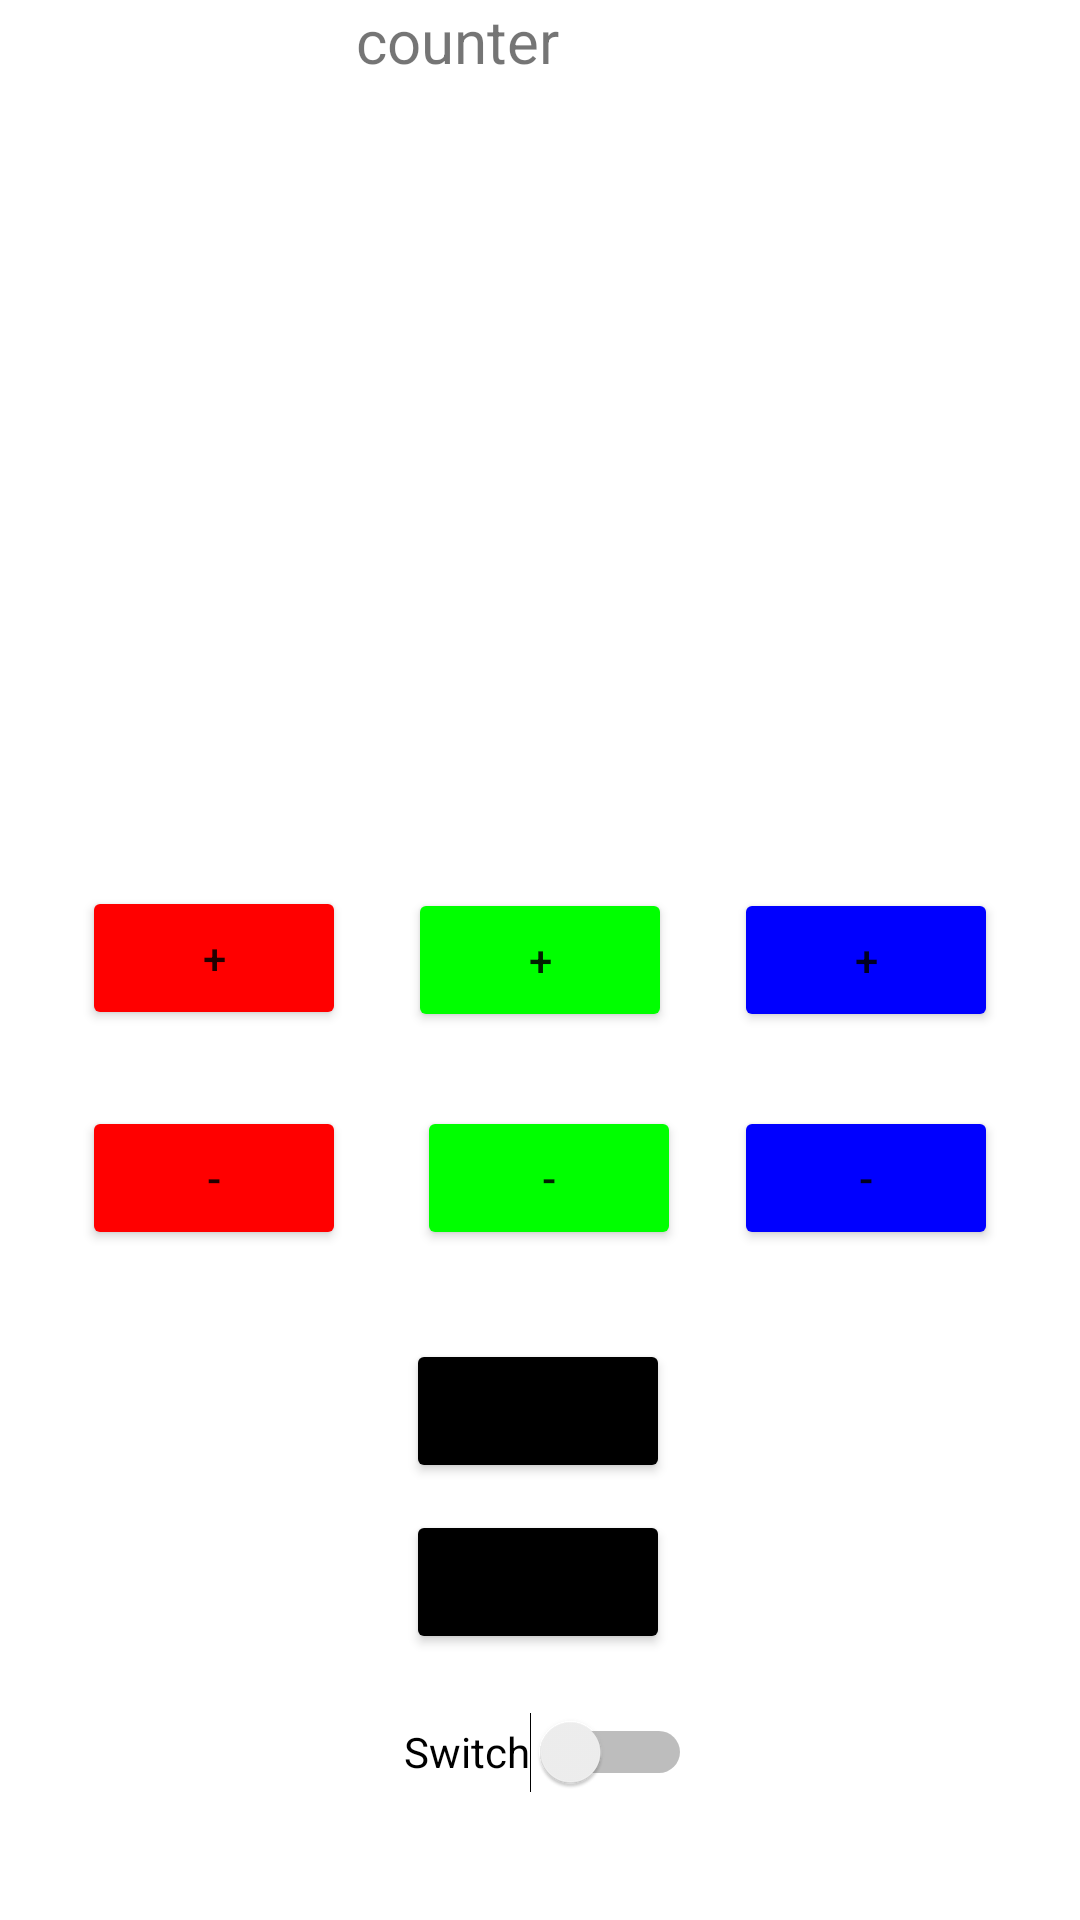

This screen was rendered from an Android layout file. Write that file and the resources it references.
<!-- AndroidManifest.xml: application theme Theme.CourseApp -->
<!-- res/layout/activity_main.xml -->
<?xml version="1.0" encoding="utf-8"?>
<androidx.constraintlayout.widget.ConstraintLayout xmlns:android="http://schemas.android.com/apk/res/android"
    xmlns:app="http://schemas.android.com/apk/res-auto"
    xmlns:tools="http://schemas.android.com/tools"
    android:layout_width="match_parent"
    android:layout_height="match_parent"
    tools:context=".MainActivity">

    <TextView
        android:id="@+id/counter"
        android:layout_width="416dp"
        android:layout_height="733dp"
        android:background="#FFFFFF"
        android:text="counter"
        android:textAlignment="center"
        android:textSize="20sp"
        app:layout_constraintBottom_toBottomOf="parent"
        app:layout_constraintEnd_toEndOf="parent"
        app:layout_constraintHorizontal_bias="1.0"

        app:layout_constraintStart_toStartOf="parent"
        app:layout_constraintTop_toTopOf="parent"
        app:layout_constraintVertical_bias="0.0" />

    <Button
        android:id="@+id/alphaminus"
        android:layout_width="wrap_content"
        android:layout_height="wrap_content"
        android:backgroundTint="#000000"
        android:onClick="alphaMinus"
        android:text="-"
        app:layout_constraintBottom_toBottomOf="parent"
        app:layout_constraintEnd_toEndOf="parent"
        app:layout_constraintHorizontal_bias="0.498"
        app:layout_constraintStart_toStartOf="parent"
        app:layout_constraintTop_toTopOf="parent"
        app:layout_constraintVertical_bias="0.85" />


    <Button
        android:id="@+id/redplus"
        android:layout_width="wrap_content"
        android:layout_height="wrap_content"
        android:backgroundTint="#FF0000"

        android:onClick="redPlus"
        android:text="+"
        app:layout_constraintBottom_toBottomOf="parent"
        app:layout_constraintEnd_toEndOf="parent"
        app:layout_constraintHorizontal_bias="0.1"
        app:layout_constraintStart_toStartOf="parent"
        app:layout_constraintTop_toTopOf="parent"
        app:layout_constraintVertical_bias="0.499" />


    <Button
        android:id="@+id/greenplus"
        android:layout_width="wrap_content"
        android:layout_height="wrap_content"
        android:backgroundTint="#00FF00"
        android:onClick="greenPlus"
        android:text="+"
        app:layout_constraintBottom_toBottomOf="parent"
        app:layout_constraintEnd_toEndOf="parent"
        app:layout_constraintStart_toStartOf="parent"
        app:layout_constraintTop_toTopOf="parent" />

    <Button
        android:id="@+id/blueplus"
        android:layout_width="wrap_content"
        android:layout_height="wrap_content"
        android:backgroundTint="#0000FF"
        android:onClick="bluePlus"
        android:text="+"
        app:layout_constraintBottom_toBottomOf="parent"
        app:layout_constraintEnd_toEndOf="parent"
        app:layout_constraintHorizontal_bias="0.899"
        app:layout_constraintStart_toStartOf="parent"
        app:layout_constraintTop_toTopOf="parent" />

    <Button
        android:id="@+id/blueminus"
        android:layout_width="wrap_content"
        android:layout_height="wrap_content"
        android:backgroundTint="#0000FF"
        android:onClick="blueMinus"
        android:text="-"
        app:layout_constraintBottom_toBottomOf="parent"
        app:layout_constraintEnd_toEndOf="parent"
        app:layout_constraintHorizontal_bias="0.899"
        app:layout_constraintStart_toStartOf="parent"
        app:layout_constraintTop_toTopOf="parent"
        app:layout_constraintVertical_bias="0.623" />

    <Button
        android:id="@+id/alphaplus"
        android:layout_width="wrap_content"
        android:layout_height="wrap_content"
        android:backgroundTint="#000000"
        android:onClick="alphaPlus"
        android:text="+"
        app:layout_constraintBottom_toBottomOf="parent"
        app:layout_constraintEnd_toEndOf="parent"
        app:layout_constraintHorizontal_bias="0.498"
        app:layout_constraintStart_toStartOf="parent"
        app:layout_constraintTop_toTopOf="parent"
        app:layout_constraintVertical_bias="0.754" />

    <Button
        android:id="@+id/greenminus"
        android:layout_width="wrap_content"
        android:layout_height="wrap_content"
        android:backgroundTint="#00FF00"
        android:onClick="greenMinus"
        android:text="-"
        app:layout_constraintBottom_toBottomOf="parent"
        app:layout_constraintEnd_toEndOf="parent"
        app:layout_constraintHorizontal_bias="0.511"
        app:layout_constraintStart_toStartOf="parent"
        app:layout_constraintTop_toTopOf="parent"
        app:layout_constraintVertical_bias="0.623" />

    <Button
        android:id="@+id/redminus"
        android:layout_width="wrap_content"
        android:layout_height="wrap_content"
        android:backgroundTint="#FF0000"
        android:onClick="redMinus"
        android:text="-"
        app:layout_constraintBottom_toBottomOf="parent"
        app:layout_constraintEnd_toEndOf="parent"
        app:layout_constraintHorizontal_bias="0.1"
        app:layout_constraintStart_toStartOf="parent"
        app:layout_constraintTop_toTopOf="parent"
        app:layout_constraintVertical_bias="0.623" />

    <Switch
        android:id="@+id/switch3"
        android:layout_width="wrap_content"
        android:layout_height="wrap_content"
        android:minWidth="48dp"
        android:minHeight="48dp"
        android:onClick="changeStep"
        android:text="Switch"
        app:layout_constraintBottom_toBottomOf="parent"
        app:layout_constraintEnd_toEndOf="parent"
        app:layout_constraintHorizontal_bias="0.51"
        app:layout_constraintStart_toStartOf="parent"
        app:layout_constraintTop_toTopOf="@+id/counter"
        app:layout_constraintVertical_bias="0.946" />



















</androidx.constraintlayout.widget.ConstraintLayout>
<!-- resources referenced by this layout -->
<resources>
  <style name="Theme.CourseApp" parent="Theme.MaterialComponents.DayNight.DarkActionBar">
          
          <item name="colorPrimary">@color/purple_500</item>
          <item name="colorPrimaryVariant">@color/purple_700</item>
          <item name="colorOnPrimary">@color/white</item>
          
          <item name="colorSecondary">@color/teal_200</item>
          <item name="colorSecondaryVariant">@color/teal_700</item>
          <item name="colorOnSecondary">@color/black</item>
          
          <item name="android:statusBarColor">?attr/colorPrimaryVariant</item>
          
      </style>
  <!-- not gathered from this repository: default colours our renderer supplied (Android Studio template values) -->
  <color name="purple_500">#FF6200EE</color>
  <color name="purple_700">#FF3700B3</color>
  <color name="teal_200">#FF03DAC5</color>
  <color name="teal_700">#FF018786</color>
  <color name="black">#FF000000</color>
  <color name="white">#FFFFFFFF</color>
</resources>
